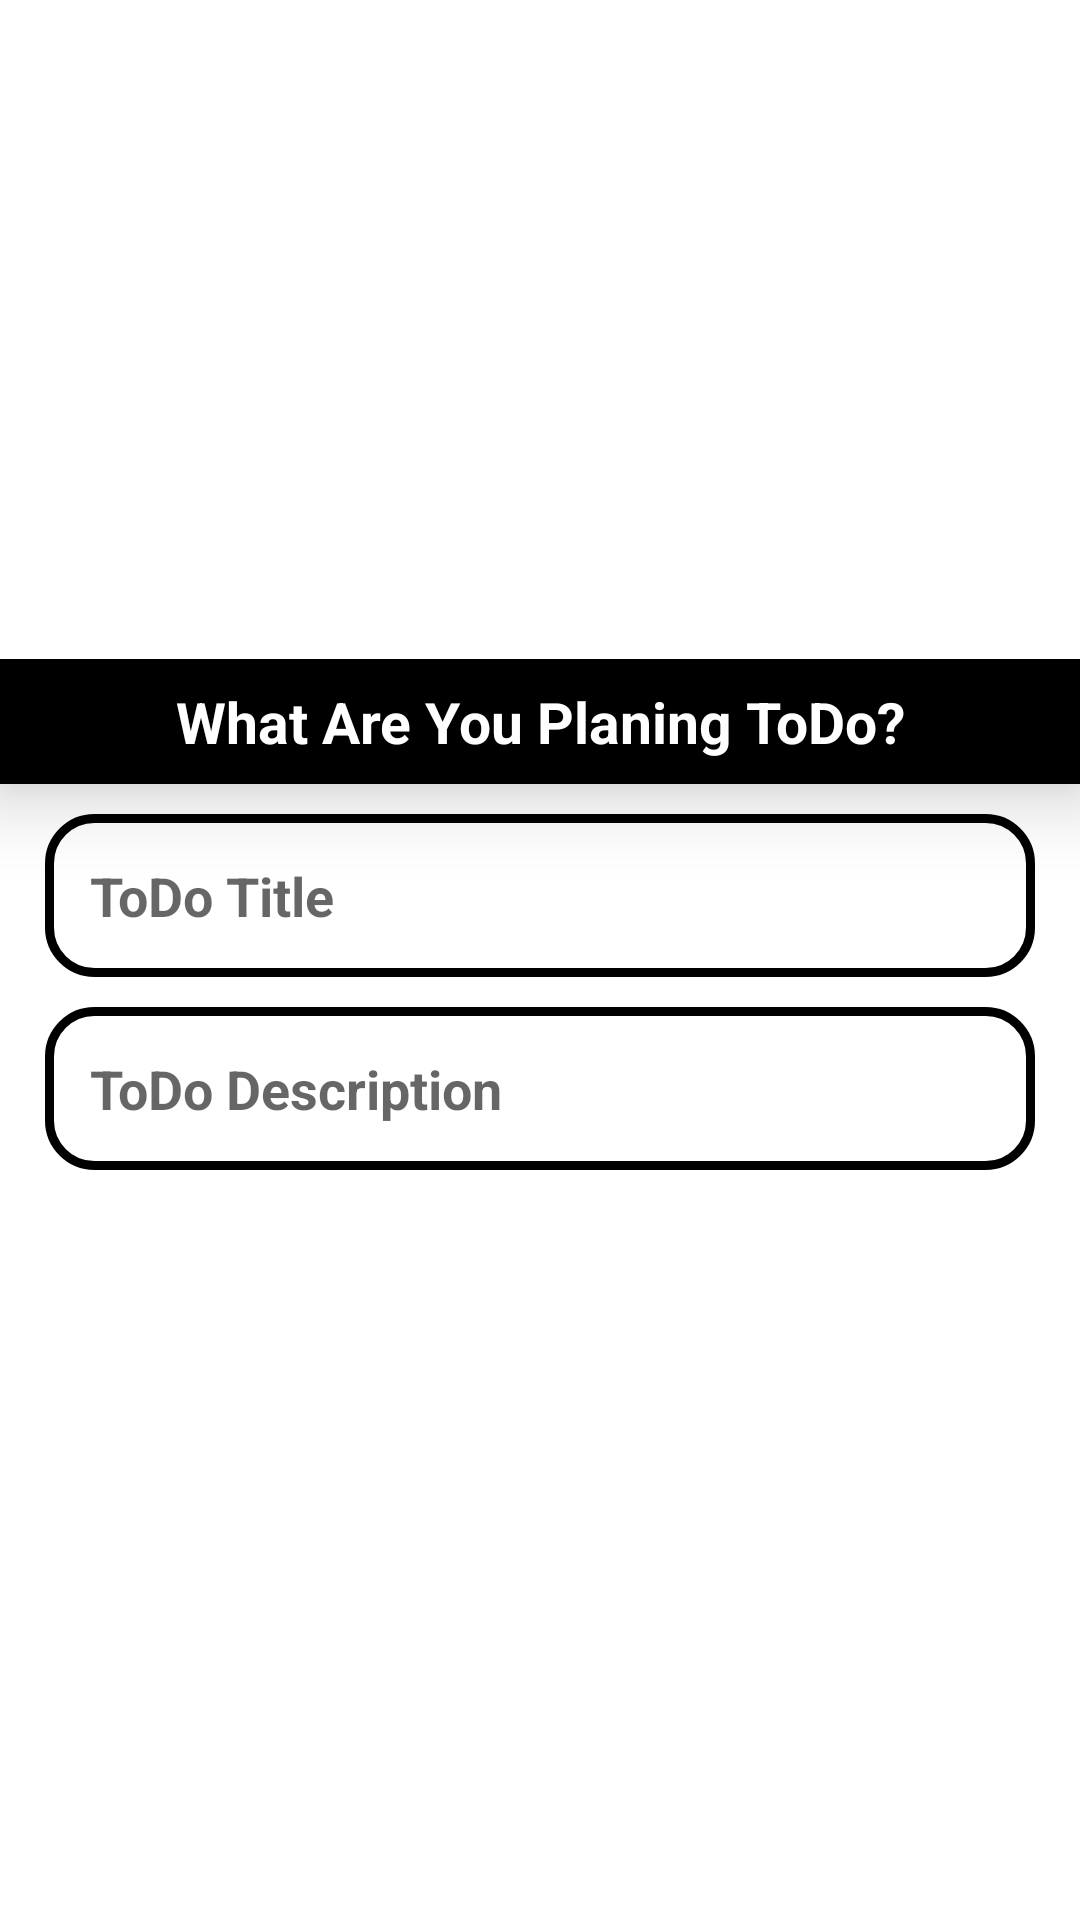

Produce the Android XML layout that renders to this screen, including the resource entries it uses.
<!-- AndroidManifest.xml: application theme Theme.ToDoListSweeftDigital -->
<!-- res/layout/add_item.xml -->
<?xml version="1.0" encoding="utf-8"?>
<LinearLayout xmlns:android="http://schemas.android.com/apk/res/android"
    android:layout_width="match_parent"
    android:layout_height="match_parent"
    android:orientation="vertical"
    android:gravity="center"
    android:layout_margin="15dp">

    <LinearLayout
        android:orientation="vertical"
        android:paddingBottom="15dp"
        android:layout_width="match_parent"
        android:layout_height="wrap_content">

        <TextView
            android:text="What Are You Planing ToDo?"
            android:textStyle="bold"
            android:textSize="19sp"
            android:textColor="@color/white"
            android:background="@color/black"
            android:paddingStart="15dp"
            android:paddingEnd="15dp"
            android:paddingBottom="8dp"
            android:paddingTop="8dp"
            android:elevation="15dp"
            android:layout_gravity="center"
            android:gravity="center"
            android:layout_width="match_parent"
            android:layout_height="wrap_content"/>

        <EditText
            android:id="@+id/toDoTitle"
            android:hint="ToDo Title"
            android:background="@drawable/shape_background"
            android:padding="15dp"
            android:inputType="text"
            android:textColor="@color/black"
            android:textSize="18sp"
            android:textStyle="bold"
            android:layout_marginStart="15dp"
            android:layout_marginEnd="15dp"
            android:layout_marginBottom="5dp"
            android:layout_marginTop="10dp"
            android:layout_width="match_parent"
            android:layout_height="wrap_content"/>

        <EditText
            android:id="@+id/toDoDescription"
            android:hint="ToDo Description"
            android:background="@drawable/shape_background"
            android:padding="15dp"
            android:inputType="text"
            android:textColor="@color/black"
            android:textSize="18sp"
            android:textStyle="bold"
            android:layout_marginStart="15dp"
            android:layout_marginEnd="15dp"
            android:layout_marginBottom="15dp"
            android:layout_marginTop="5dp"
            android:layout_width="match_parent"
            android:layout_height="wrap_content"/>

    </LinearLayout>

</LinearLayout>
<!-- resources referenced by this layout -->
<resources>
  <!-- drawable shape_background (drawable) -->
  <?xml version="1.0" encoding="utf-8"?>
  <shape xmlns:android="http://schemas.android.com/apk/res/android"
      android:shape="rectangle">
      <solid android:color="@color/white"/>
      <stroke android:color="@color/black" android:width="3dp"/>
      <corners android:radius="15dp"/>
  
  </shape>
  <style name="Theme.ToDoListSweeftDigital" parent="Theme.MaterialComponents.DayNight.NoActionBar">
          
          <item name="colorPrimary">@color/purple_500</item>
          <item name="colorPrimaryVariant">@color/purple_700</item>
          <item name="colorOnPrimary">@color/white</item>
          
          <item name="colorSecondary">@color/teal_200</item>
          <item name="colorSecondaryVariant">@color/teal_700</item>
          <item name="colorOnSecondary">@color/black</item>
          
          <item name="android:statusBarColor" tools:targetApi="l">?attr/colorPrimaryVariant</item>
          
      </style>
  <!-- not gathered from this repository: default colours our renderer supplied (Android Studio template values) -->
  <color name="purple_500">#FF6200EE</color>
  <color name="purple_700">#FF3700B3</color>
  <color name="teal_200">#FF03DAC5</color>
  <color name="teal_700">#FF018786</color>
  <color name="black">#FF000000</color>
  <color name="white">#FFFFFFFF</color>
</resources>
